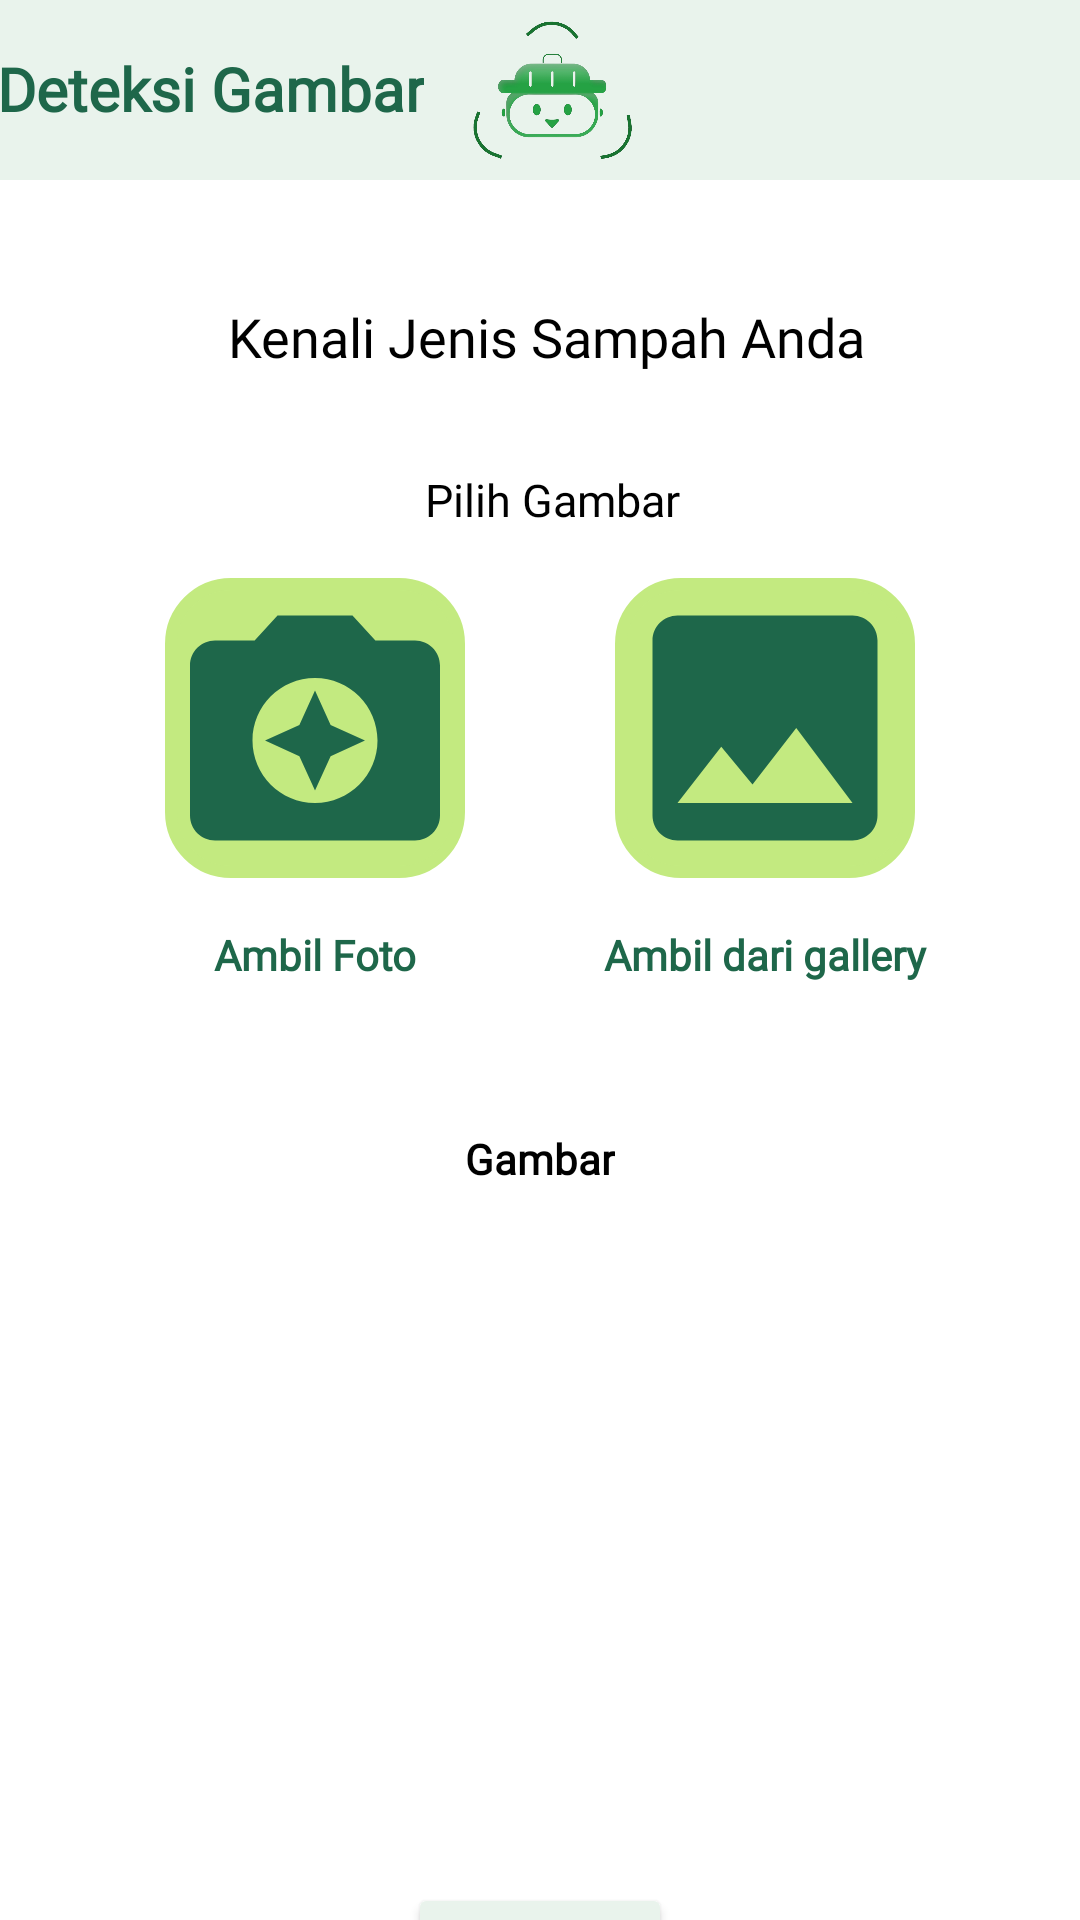

Reconstruct the res/layout file that produces this screen, plus the resources it refers to.
<!-- AndroidManifest.xml: application theme Theme.CarupahMobileDev -->
<!-- res/layout/fragment_detect.xml -->
<?xml version="1.0" encoding="utf-8"?>
<androidx.constraintlayout.widget.ConstraintLayout xmlns:android="http://schemas.android.com/apk/res/android"
    xmlns:app="http://schemas.android.com/apk/res-auto"
    xmlns:tools="http://schemas.android.com/tools"
    android:layout_width="match_parent"
    android:layout_height="match_parent"
    android:id="@+id/camContainer"
    tools:context=".ui.detection.DetectFragment">

    <LinearLayout
        android:id="@+id/linearLayout"
        android:layout_width="match_parent"
        android:layout_height="60dp"
        android:background="@color/P200"
        android:orientation="vertical"
        app:layout_constraintEnd_toEndOf="parent"
        app:layout_constraintHorizontal_bias="0.0"
        app:layout_constraintStart_toStartOf="parent"
        app:layout_constraintTop_toTopOf="parent" />

    <TextView
        android:id="@+id/detect_img"
        android:layout_width="wrap_content"
        android:layout_height="wrap_content"
        android:layout_marginTop="16dp"
        android:layout_marginEnd="220dp"
        android:fontFamily="@font/worksans_medium"
        android:text="@string/img_detect"
        android:textColor="@color/P800"
        android:textSize="20sp"
        android:textStyle="bold"
        app:layout_constraintEnd_toEndOf="parent"
        app:layout_constraintStart_toStartOf="parent"
        app:layout_constraintTop_toTopOf="parent" />

    <ImageView
        android:id="@+id/carupah_logo"
        android:layout_width="60dp"
        android:layout_height="60dp"
        android:layout_marginStart="8dp"
        android:src="@drawable/carupah_logo"
        app:layout_constraintEnd_toEndOf="parent"
        app:layout_constraintStart_toStartOf="parent"
        app:layout_constraintTop_toTopOf="parent" />

    <TextView
        android:id="@+id/detTitle"
        android:layout_width="wrap_content"
        android:layout_height="wrap_content"
        android:layout_marginTop="100dp"
        android:fontFamily="@font/worksans_medium"
        android:text="@string/det_title"
        android:textColor="@color/I800"
        android:textSize="18sp"
        app:layout_constraintEnd_toEndOf="parent"
        app:layout_constraintHorizontal_bias="0.515"
        app:layout_constraintStart_toStartOf="parent"
        app:layout_constraintTop_toTopOf="parent" />

    <TextView
        android:id="@+id/chooseImg"
        android:layout_width="wrap_content"
        android:layout_height="wrap_content"
        android:layout_marginTop="32dp"
        android:fontFamily="@font/worksans_medium"
        android:text="@string/choose"
        android:textColor="@color/I800"
        android:textSize="15sp"
        app:layout_constraintEnd_toEndOf="parent"
        app:layout_constraintHorizontal_bias="0.515"
        app:layout_constraintStart_toStartOf="parent"
        app:layout_constraintTop_toBottomOf="@+id/detTitle" />

    <ImageView
        android:id="@+id/useCam"
        android:layout_width="100dp"
        android:layout_height="100dp"
        android:layout_marginTop="16dp"
        android:layout_marginEnd="150dp"
        android:background="@drawable/green_bg"
        android:src="@drawable/ic_cam"
        android:backgroundTint="@color/S300"
        app:layout_constraintEnd_toEndOf="parent"
        app:layout_constraintStart_toStartOf="parent"
        app:layout_constraintTop_toBottomOf="@+id/chooseImg" />

    <ImageView
        android:id="@+id/useGallery"
        android:layout_width="100dp"
        android:layout_height="100dp"
        android:layout_marginStart="150dp"
        android:layout_marginTop="16dp"
        android:background="@drawable/green_bg"
        android:src="@drawable/ic_img"
        android:backgroundTint="@color/S300"
        app:layout_constraintEnd_toEndOf="parent"
        app:layout_constraintStart_toStartOf="parent"
        app:layout_constraintTop_toBottomOf="@+id/chooseImg" />

    <TextView
        android:id="@+id/takePict"
        android:layout_width="wrap_content"
        android:layout_height="wrap_content"
        android:layout_marginTop="16dp"
        android:layout_marginEnd="150dp"
        android:text="@string/take_pict"
        android:fontFamily="@font/worksans_medium"
        android:textColor="@color/P800"
        android:textStyle="bold"
        app:layout_constraintEnd_toEndOf="parent"
        app:layout_constraintStart_toStartOf="parent"
        app:layout_constraintTop_toBottomOf="@+id/useCam" />

    <TextView
        android:id="@+id/takeGal"
        android:layout_width="wrap_content"
        android:layout_height="wrap_content"
        android:layout_marginStart="150dp"
        android:layout_marginTop="16dp"
        android:fontFamily="@font/worksans_medium"
        android:text="@string/take_gal"
        android:textColor="@color/P800"
        android:textStyle="bold"
        app:layout_constraintEnd_toEndOf="parent"
        app:layout_constraintStart_toStartOf="parent"
        app:layout_constraintTop_toBottomOf="@+id/useGallery" />

    <ImageView
        android:id="@+id/imgPreview"
        android:layout_width="200dp"
        android:layout_height="200dp"
        android:layout_marginTop="16dp"
        app:layout_constraintEnd_toEndOf="parent"
        app:layout_constraintStart_toStartOf="parent"
        app:layout_constraintTop_toBottomOf="@+id/textImgPreview"
        tools:src="@tools:sample/avatars" />

    <TextView
        android:id="@+id/textImgPreview"
        android:layout_width="wrap_content"
        android:layout_height="wrap_content"
        android:layout_marginTop="200dp"
        android:text="Gambar"
        android:textColor="@color/I800"
        android:textStyle="bold"
        android:fontFamily="@font/worksans_medium"
        app:layout_constraintEnd_toEndOf="parent"
        app:layout_constraintStart_toStartOf="parent"
        app:layout_constraintTop_toBottomOf="@+id/chooseImg" />

    <Button
        android:id="@+id/buttonDetect"
        android:layout_width="wrap_content"
        android:layout_height="wrap_content"
        android:layout_marginTop="16dp"
        android:text="Deteksi"
        android:textColor="@color/P800"
        app:cornerRadius="8dp"
        android:backgroundTint="@color/P200"
        app:layout_constraintEnd_toEndOf="parent"
        app:layout_constraintStart_toStartOf="parent"
        app:layout_constraintTop_toBottomOf="@+id/imgPreview" />

</androidx.constraintlayout.widget.ConstraintLayout>
<!-- resources referenced by this layout -->
<resources>
  <color name="I800">#FF000000</color>
  <color name="P200">#E9F3EC</color>
  <color name="P800">#1E674A</color>
  <color name="S300">#C3EA80</color>
  <!-- drawable carupah_logo: png bitmap (drawable, 117928 bytes) -->
  <!-- drawable green_bg (drawable) -->
  <?xml version="1.0" encoding="utf-8"?>
  <shape xmlns:android="http://schemas.android.com/apk/res/android"
      android:shape="rectangle">
      <corners
          android:radius="20dp" />
  
      <stroke
          android:color="@color/P800"
          android:width="4dp" />
  
  </shape>
  <!-- drawable ic_cam (drawable) -->
  <vector android:height="24dp" android:tint="@color/P800"
      android:viewportHeight="24" android:viewportWidth="24"
      android:width="24dp" xmlns:android="http://schemas.android.com/apk/res/android">
      <path android:fillColor="@android:color/white" android:pathData="M9,3L7.17,5L4,5c-1.1,0 -2,0.9 -2,2v12c0,1.1 0.9,2 2,2h16c1.1,0 2,-0.9 2,-2L22,7c0,-1.1 -0.9,-2 -2,-2h-3.17L15,3L9,3zM12,18c-2.76,0 -5,-2.24 -5,-5s2.24,-5 5,-5 5,2.24 5,5 -2.24,5 -5,5z"/>
      <path android:fillColor="@android:color/white" android:pathData="M12,17l1.25,-2.75L16,13l-2.75,-1.25L12,9l-1.25,2.75L8,13l2.75,1.25z"/>
  </vector>
  <!-- drawable ic_img (drawable) -->
  <vector android:height="24dp" android:tint="@color/P800"
      android:viewportHeight="24" android:viewportWidth="24"
      android:width="24dp" xmlns:android="http://schemas.android.com/apk/res/android">
      <path android:fillColor="@android:color/white" android:pathData="M21,19V5c0,-1.1 -0.9,-2 -2,-2H5c-1.1,0 -2,0.9 -2,2v14c0,1.1 0.9,2 2,2h14c1.1,0 2,-0.9 2,-2zM8.5,13.5l2.5,3.01L14.5,12l4.5,6H5l3.5,-4.5z"/>
  </vector>
  <string name="choose">Pilih Gambar</string>
  <string name="det_title">Kenali Jenis Sampah Anda</string>
  <string name="img_detect">Deteksi Gambar</string>
  <string name="take_gal">Ambil dari gallery</string>
  <string name="take_pict">Ambil Foto</string>
  <style name="Theme.CarupahMobileDev" parent="Theme.MaterialComponents.DayNight.DarkActionBar">
          
          <item name="colorPrimary">@color/P800</item>
          <item name="colorPrimaryVariant">@color/P700</item>
          <item name="colorOnPrimary">@color/P500</item>
          
          <item name="colorSecondary">@color/S800</item>
          <item name="colorSecondaryVariant">@color/S500</item>
          <item name="colorOnSecondary">@color/S300</item>
          
          <item name="android:statusBarColor">?attr/colorPrimaryVariant</item>
          
      </style>
  <color name="P700">#328059</color>
  <color name="P500">#63B27B</color>
  <color name="S800">#326E0E</color>
  <color name="S500">#78BD2F</color>
</resources>
